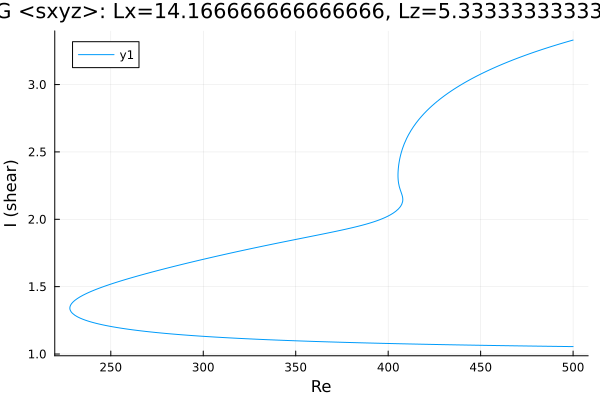

Values plotted in this chart, from the file beside it:
Re, shear
500.0, 3.33
499, 3.327
497.6, 3.321
496.2, 3.315
494.8, 3.31
493.4, 3.304
492, 3.298
490.6, 3.292
489.1, 3.286
487.7, 3.28
486.3, 3.274
484.9, 3.268
483.5, 3.261
482.1, 3.255
480.7, 3.248
479.2, 3.242
477.8, 3.235
476.4, 3.228
475, 3.221
473.6, 3.214
472.2, 3.207
470.8, 3.2
469.3, 3.193
467.9, 3.185
466.5, 3.177
465.1, 3.17
463.7, 3.162
462.3, 3.154
460.9, 3.146
459.4, 3.137
458, 3.129
456.6, 3.12
455.2, 3.111
453.8, 3.102
452.4, 3.093
451, 3.084
449.5, 3.074
448.1, 3.064
446.7, 3.054
445.3, 3.044
443.9, 3.034
442.5, 3.023
441.1, 3.012
439.6, 3
438.2, 2.989
436.8, 2.976
435.4, 2.964
434, 2.951
432.6, 2.938
432.1, 2.934
430.7, 2.92
429.3, 2.906
427.9, 2.891
426.5, 2.875
425.1, 2.859
423.7, 2.842
422.2, 2.824
420.8, 2.805
419.4, 2.785
418, 2.763
... 487 more rows
